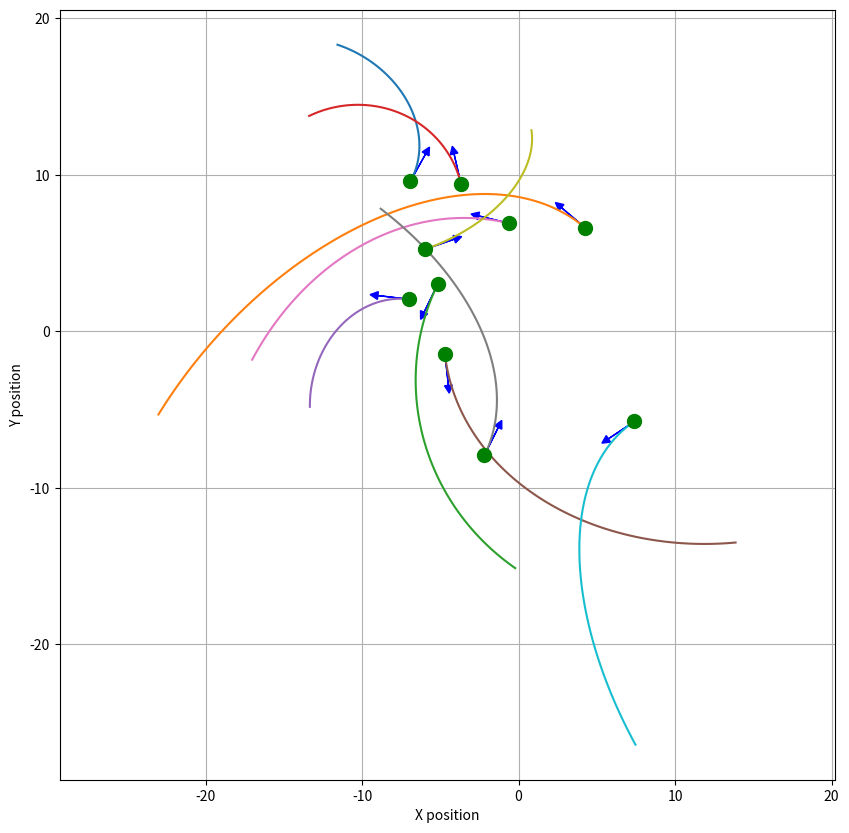

Write Python code to recreate this figure.
import numpy as np
from matplotlib import pyplot as plt

def generate_right_turn(start_x, start_y, radius, angle, strength, steps=100):
    t = np.linspace(0, np.radians(angle), steps)
    x = start_x + radius * (1 - np.cos(t)) * strength
    y = start_y + radius * np.sin(t)
    return x, y

def generate_left_turn(start_x, start_y, radius, angle, strength, steps=100):
    t = np.linspace(0, np.radians(angle), steps)
    x = start_x - radius * (1 - np.cos(t)) * strength
    y = start_y + radius * np.sin(t)
    return x, y

def rotate_points(x, y, rotation_angle):
    cos_angle = np.cos(rotation_angle)
    sin_angle = np.sin(rotation_angle)
    x_rot = x * cos_angle - y * sin_angle
    y_rot = x * sin_angle + y * cos_angle
    return x_rot, y_rot

# N Robots visualisation
num_robots = 10
robot_positions = np.random.uniform(-10, 10, (num_robots, 2))
inertia_angles = np.random.uniform(0, 2 * np.pi, num_robots)
inertia_length = 2
scatter = False

plt.figure(figsize=(10, 10))

for i in range(num_robots):
    # Robot position
    robot_x, robot_y = robot_positions[i]
    inertia_angle = inertia_angles[i]
    
    # Turn parameters
    radius = np.random.uniform(5, 15)  # Rayon de courbure
    angle = np.random.uniform(70, 110)  # Angle de la courbe
    strength = np.random.uniform(0.5, 2)  # Force de la courbe

    x, y = generate_left_turn(0, 0, radius, angle, strength)

    # Rotate turn to align it with the robot's direction
    rotation_angle = inertia_angle - np.pi / 2
    x_rot, y_rot = rotate_points(x, y, rotation_angle)

    # Shift turn towards the robot
    x_rot += robot_x
    y_rot += robot_y

    if scatter:
        indices = np.linspace(0, len(x_rot) - 1, 5, dtype=int)
        x_rot = x_rot[indices]
        y_rot = y_rot[indices]
        plt.scatter(x_rot, y_rot, label=f'Robot {i+1}: rayon={radius:.2f}, angle={angle:.2f}°')
    else:
        plt.plot(x_rot, y_rot, label=f'Robot {i+1}: rayon={radius:.2f}, angle={angle:.2f}°')

    plt.plot(robot_x, robot_y, 'go', markersize=10)
    plt.arrow(robot_x, robot_y, inertia_length * np.cos(inertia_angle), inertia_length * np.sin(inertia_angle),
              head_width=0.5, head_length=0.5, fc='blue', ec='blue')

plt.xlabel('X position')
plt.ylabel('Y position')
plt.grid(True)
plt.axis('equal')
plt.show()
